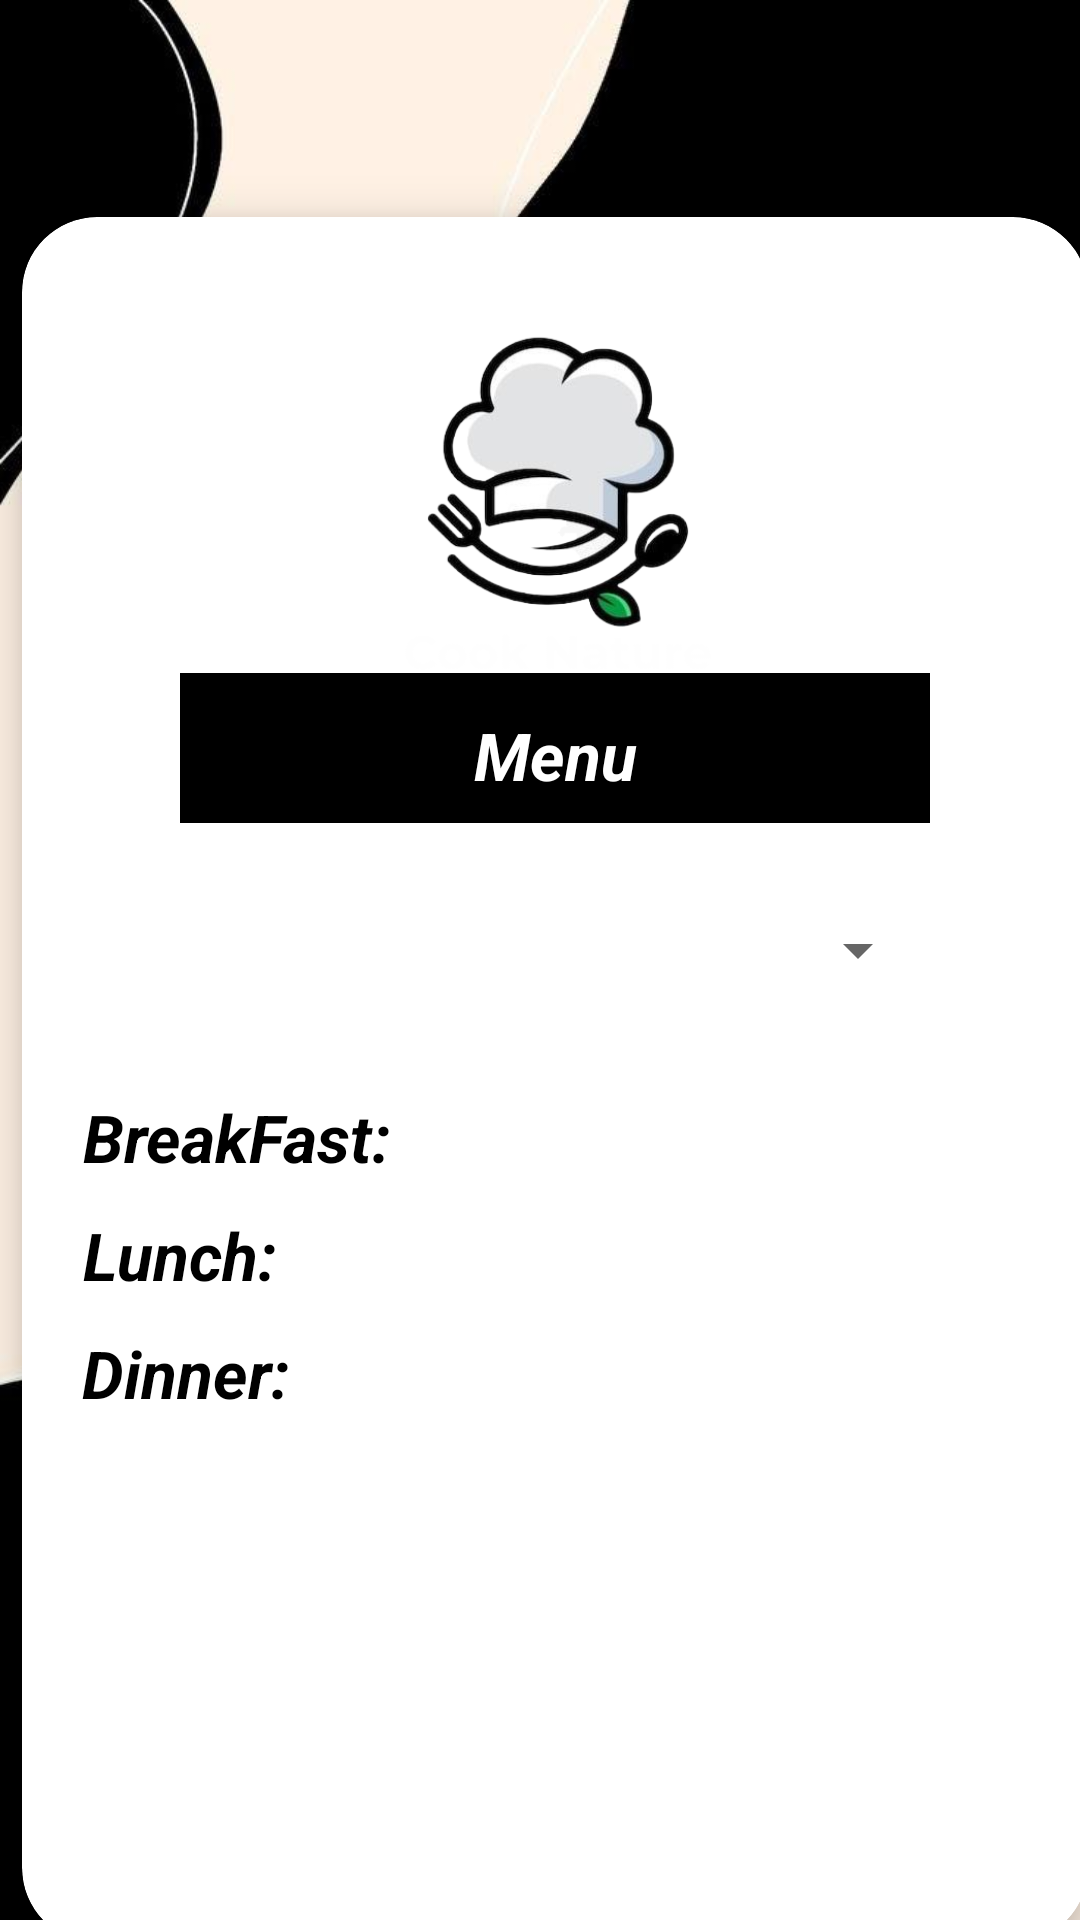

Layout XML and referenced resources for this Android screen:
<!-- AndroidManifest.xml: application theme Theme.MessManagmentSystem -->
<!-- res/layout/activity_user_menu_view.xml -->
<?xml version="1.0" encoding="utf-8"?>
<LinearLayout xmlns:android="http://schemas.android.com/apk/res/android"
    xmlns:app="http://schemas.android.com/apk/res-auto"
    xmlns:tools="http://schemas.android.com/tools"
    android:layout_width="match_parent"
    android:layout_height="match_parent"
    android:background="@drawable/bgfinal"
    android:orientation="vertical"
    tools:context=".Users.User_MenuView">



        <androidx.cardview.widget.CardView
            android:layout_width="390dp"
            android:layout_height="620dp"
            android:layout_marginTop="50dp"
            android:layout_gravity="center"
            android:layout_marginStart="50dp"
            android:layout_marginEnd="45dp"
            android:background="@color/white"
            app:cardCornerRadius="25dp"
            app:cardElevation="10dp"
            android:textStyle="bold|normal|italic"
            app:cardUseCompatPadding="true">


            <LinearLayout
                android:layout_width="match_parent"
                android:layout_height="wrap_content"
                android:layout_marginStart="20dp"
                android:layout_marginTop="30dp"
                android:layout_marginEnd="20dp"
                android:gravity="center"
                android:orientation="vertical"
                android:weightSum="2">

                <ImageView
                    android:id="@+id/imageView"
                    android:layout_width="171dp"
                    android:layout_height="120dp"
                    android:src="@drawable/logo"
                    android:layout_gravity="center"
                    android:layout_marginTop="2dp"
                    />

                <TextView
                    android:id="@+id/login"
                    android:layout_width="250dp"
                    android:layout_height="50dp"
                    android:background="@color/black"
                    android:gravity="center"
                    android:paddingLeft="15dp"
                    android:paddingTop="5dp"
                    android:paddingRight="15dp"
                    android:text="Menu"
                    android:textAlignment="center"
                    android:textColor="@color/white"
                    android:textSize="22sp"
                    android:textStyle="bold|normal|italic" />


                <Spinner
                    android:id="@+id/inspinner1"
                    android:layout_width="250dp"
                    android:layout_height="45dp"
                    android:textSize="22dp"
                    android:textStyle="bold|normal|italic"
                    android:layout_marginTop="20dp"/>




                <LinearLayout
                    android:layout_marginTop="20dp"
                    android:layout_width="match_parent"
                    android:layout_height="wrap_content"
                    android:orientation="horizontal"
                    >

                    <TextView
                        android:layout_marginTop="5dp"
                        android:layout_width="wrap_content"
                        android:layout_height="wrap_content"
                        android:text="BreakFast:"
                        android:textAlignment="center"
                        android:textColor="@color/black"
                        android:textSize="22sp"
                        android:textStyle="bold|normal|italic"
                        />

                    <TextView
                        android:id="@+id/Breakfast1"
                        android:layout_width="match_parent"
                        android:layout_height="wrap_content"
                        android:layout_marginTop="5dp"
                        android:textSize="22dp"
                        android:textColor="@color/black"
                        android:layout_marginLeft="5dp"
                        android:textStyle="bold|normal|italic"
                        android:inputType="textMultiLine"

                        />
                </LinearLayout>
                <LinearLayout
                    android:layout_marginTop="5dp"
                    android:layout_width="match_parent"
                    android:layout_height="wrap_content"
                    android:orientation="horizontal"
                    >

                    <TextView
                        android:layout_marginTop="5dp"
                        android:layout_width="wrap_content"
                        android:layout_height="wrap_content"

                        android:text="Lunch:"
                        android:textAlignment="center"
                        android:textColor="@color/black"
                        android:textSize="22sp"
                        android:textStyle="bold|normal|italic"
                        />

                    <TextView
                        android:id="@+id/Lunch1"
                        android:layout_width="match_parent"
                        android:layout_height="wrap_content"
                        android:layout_marginTop="5dp"
                        android:textSize="22dp"
                        android:textColor="@color/black"
                        android:layout_marginLeft="44dp"
                        android:textStyle="bold|normal|italic"
                        android:inputType="textMultiLine"

                        />
                </LinearLayout>
                <LinearLayout
                    android:layout_marginTop="5dp"
                    android:layout_width="match_parent"
                    android:layout_height="wrap_content"
                    android:orientation="horizontal"
                    >

                    <TextView
                        android:layout_marginTop="5dp"
                        android:layout_width="wrap_content"
                        android:layout_height="wrap_content"

                        android:text="Dinner:"
                        android:textAlignment="center"
                        android:textColor="@color/black"
                        android:textSize="22sp"
                        android:textStyle="bold|normal|italic"
                        />

                    <TextView
                        android:textColor="@color/black"
                        android:id="@+id/Dinner1"
                        android:layout_width="match_parent"
                        android:layout_height="wrap_content"
                        android:layout_marginTop="5dp"

                        android:textSize="22dp"
                        android:layout_marginLeft="42dp"
                        android:textStyle="bold|normal|italic"
                        android:inputType="textMultiLine"

                        />
                </LinearLayout>


            </LinearLayout>
        </androidx.cardview.widget.CardView>



</LinearLayout>
<!-- resources referenced by this layout -->
<resources>
  <color name="black">#FF000000</color>
  <color name="white">#FFFFFFFF</color>
  <!-- drawable bgfinal: png bitmap (drawable, 24853 bytes) -->
  <!-- drawable logo: png bitmap (drawable, 61973 bytes) -->
  <style name="Theme.MessManagmentSystem" parent="Theme.MaterialComponents.DayNight.DarkActionBar">
          
          <item name="colorPrimary">@color/purple_500</item>
          <item name="colorPrimaryVariant">@color/purple_700</item>
          <item name="colorOnPrimary">@color/white</item>
          
          <item name="colorSecondary">@color/teal_200</item>
          <item name="colorSecondaryVariant">@color/teal_700</item>
          <item name="colorOnSecondary">@color/black</item>
          
          <item name="android:statusBarColor">?attr/colorPrimaryVariant</item>
          
      </style>
  <color name="purple_500">#FF6200EE</color>
  <color name="purple_700">#FF3700B3</color>
  <color name="teal_200">#FF03DAC5</color>
  <color name="teal_700">#FF018786</color>
</resources>
